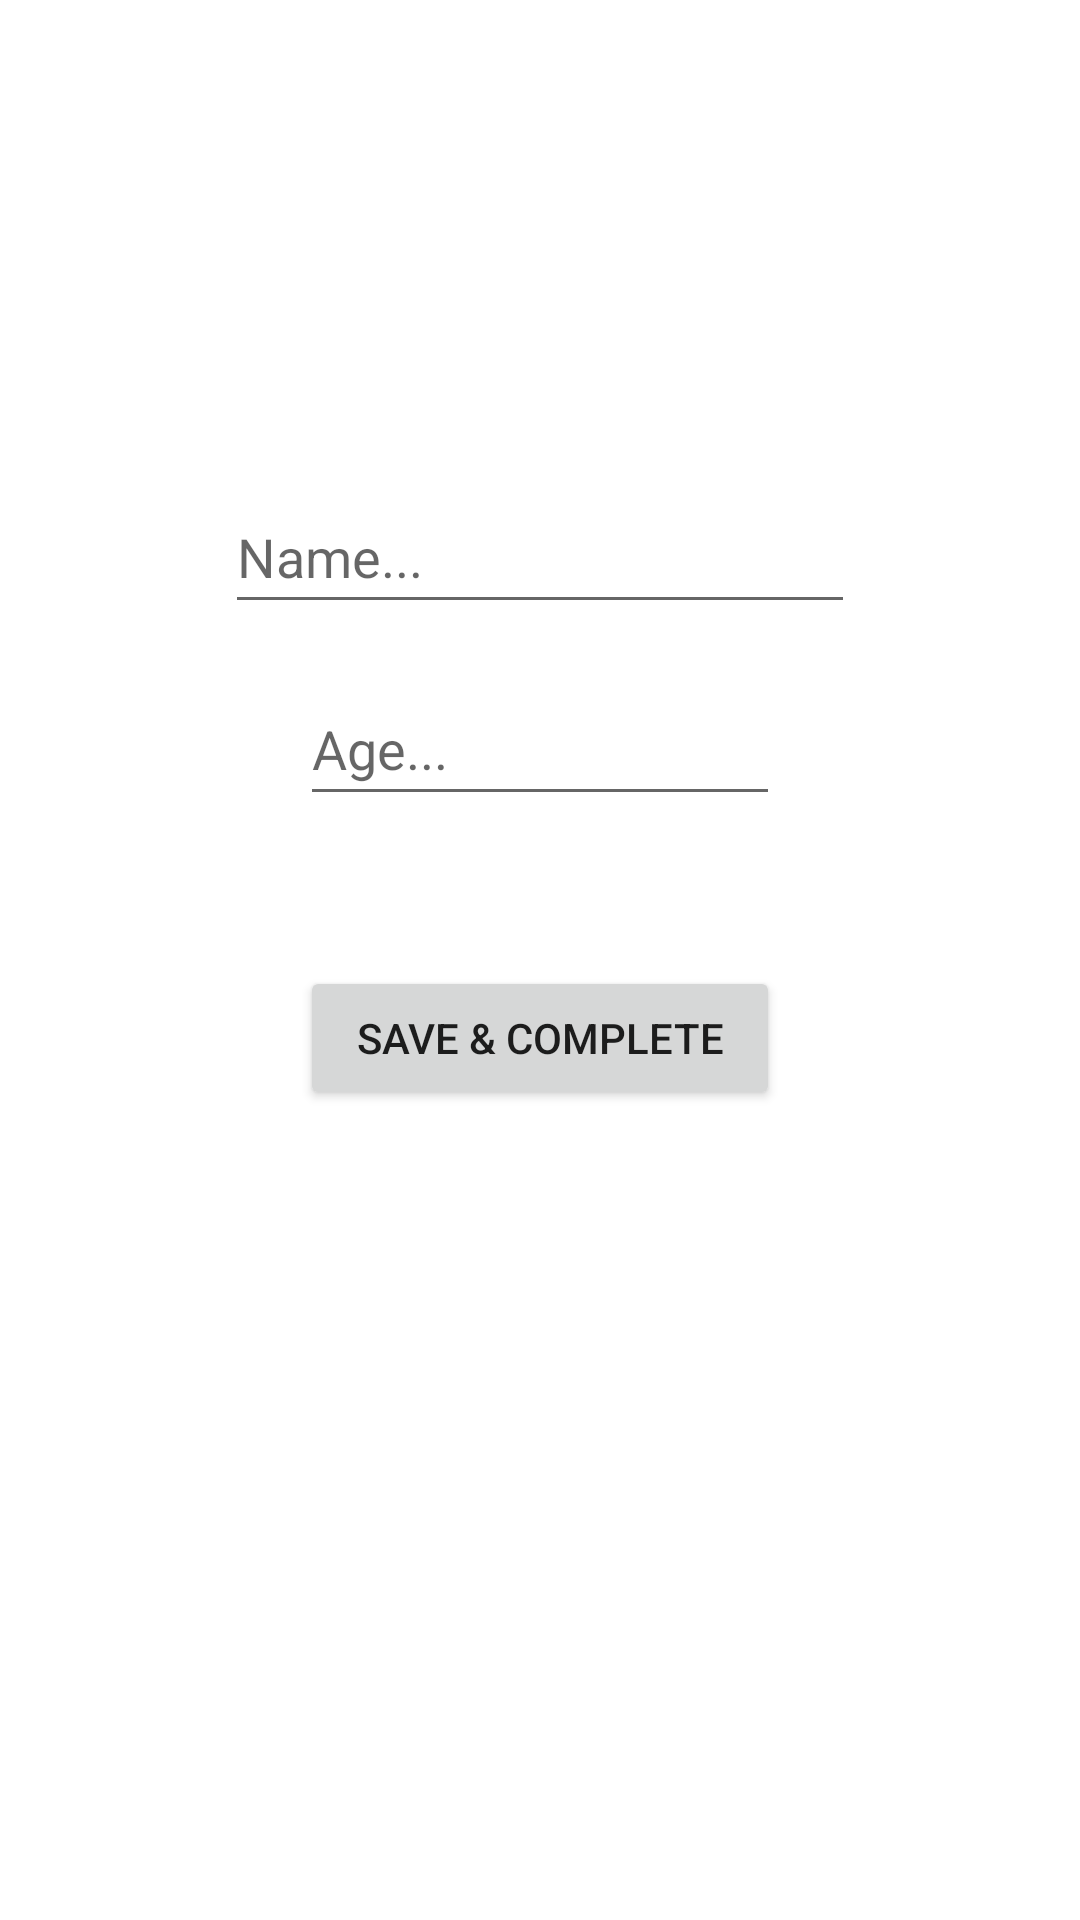

Android layout source for this screen:
<!-- AndroidManifest.xml: application theme Theme.Elucidate -->
<!-- res/layout/activity_update_profile.xml -->
<?xml version="1.0" encoding="utf-8"?>
<androidx.constraintlayout.widget.ConstraintLayout xmlns:android="http://schemas.android.com/apk/res/android"
    xmlns:app="http://schemas.android.com/apk/res-auto"
    xmlns:tools="http://schemas.android.com/tools"
    android:layout_width="match_parent"
    android:layout_height="match_parent"
    tools:context=".UpdateProfile">

    <TextView
        android:id="@+id/textViewEnterDetails"
        android:layout_width="wrap_content"
        android:layout_height="wrap_content"
        android:textSize="24sp"
        tools:layout_editor_absoluteX="205dp"
        tools:layout_editor_absoluteY="65dp" />

    <EditText
        android:id="@+id/editTexProfileName"
        android:layout_width="wrap_content"
        android:layout_height="wrap_content"
        android:layout_marginStart="100dp"
        android:layout_marginTop="160dp"
        android:layout_marginEnd="100dp"
        android:ems="10"
        android:hint="@string/profile_name"
        android:inputType="textPersonName"
        android:minHeight="48dp"
        app:layout_constraintEnd_toEndOf="parent"
        app:layout_constraintStart_toStartOf="parent"
        app:layout_constraintTop_toTopOf="parent" />

    <EditText
        android:id="@+id/editTextProfileAge"
        android:layout_width="0dp"
        android:layout_height="wrap_content"
        android:layout_marginStart="100dp"
        android:layout_marginTop="16dp"
        android:layout_marginEnd="100dp"
        android:ems="10"
        android:hint="@string/age"
        android:inputType="number"
        android:minHeight="48dp"
        app:layout_constraintEnd_toEndOf="parent"
        app:layout_constraintStart_toStartOf="parent"
        app:layout_constraintTop_toBottomOf="@+id/editTexProfileName" />

    <Button
        android:id="@+id/btnUpdateProfile"
        android:layout_width="0dp"
        android:layout_height="wrap_content"
        android:layout_marginStart="100dp"
        android:layout_marginTop="50dp"
        android:layout_marginEnd="100dp"
        android:text="@string/save_complete"
        app:layout_constraintEnd_toEndOf="parent"
        app:layout_constraintStart_toStartOf="parent"
        app:layout_constraintTop_toBottomOf="@+id/editTextProfileAge" />

</androidx.constraintlayout.widget.ConstraintLayout>
<!-- resources referenced by this layout -->
<resources>
  <string name="age">Age...</string>
  <string name="profile_name">Name...</string>
  <string name="save_complete">Save &amp; complete</string>
  <style name="Theme.Elucidate" parent="Theme.MaterialComponents.DayNight.DarkActionBar">
          
          <item name="colorPrimary">@color/teal_200</item>
          <item name="colorPrimaryVariant">@color/teal_700</item>
          <item name="colorOnPrimary">@color/white</item>
          
          <item name="colorSecondary">@color/teal_200</item>
          <item name="colorSecondaryVariant">@color/teal_700</item>
          <item name="colorOnSecondary">@color/black</item>
          
          <item name="android:statusBarColor" tools:targetApi="l">?attr/colorPrimaryVariant</item>
          
      </style>
  <!-- not gathered from this repository: default colours our renderer supplied (Android Studio template values) -->
  <color name="teal_200">#FF03DAC5</color>
  <color name="teal_700">#FF018786</color>
  <color name="black">#FF000000</color>
  <color name="white">#FFFFFFFF</color>
</resources>
